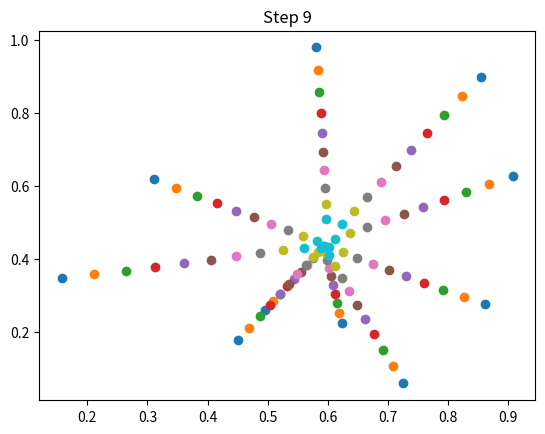

The matplotlib source for this figure:
from copy import deepcopy
import random
import matplotlib.pyplot as plt
from math import pi, sin, cos, sqrt, fabs
random.seed()

def fuerza(i, shared):
    p = shared.data
    n = shared.count
    pi = p.iloc[i]
    xi = pi.x
    yi = pi.y
    ci = pi.c
    fx, fy = 0, 0
    for j in range(n):
        pj = p.iloc[j]
        cj = pj.c
        dire = (-1)**(1 + (ci * cj < 0))
        dx = xi - pj.x
        dy = yi - pj.y
        factor = dire * fabs(ci - cj) / (sqrt(dx**2 + dy**2) + eps)
        fx -= dx * factor
        fy -= dy * factor
    return (fx, fy)

# make a particle dict with randomised properties
def createParticle(num_subparticles):
    pos = { "x": random.random(), "y": random.random() }
    subparticles = []
    for i in range(num_subparticles):
        r = 0.02 * random.random()
        theta = 2*pi*i/num_subparticles # base angle
        phi = (pi/num_subparticles)*random.random()-(pi/(2*num_subparticles)) # wiggle
        subparticle = {
            "pos": { "x": pos["x"] + r*cos(theta+phi), "y": pos["y"] + r*sin(theta+phi) },
            "charge": -0.00001
        }
        subparticles.append(subparticle)

    return {
        "pos": pos,
        "charge": 0.001,
        "subparticles": subparticles
    }

# calculate force between two individual (sub)particles
def forcePart(p, q):
    dx = p["pos"]["x"] - q["pos"]["x"]
    dy = p["pos"]["y"] - q["pos"]["y"]
    dist = sqrt(dx*dx + dy*dy)
    direction = (-1) ** (1+(p["charge"]*q["charge"] < 0))
    magnitude = direction * fabs(p["charge"] - q["charge"]) / (1 + dist)
    return (-dx*magnitude, -dy*magnitude)

# do force between a particle and the other particles in the space
def force(idx, particles):
    p = particles[idx]
    forceSumX, forceSumY = 0,0

    # this is where the forces are calculated
    for q in particles: # for each other particle in the space
        (fx,fy) = forcePart(p, q) # do the force between two big particles
        forceSumX += fx
        forceSumY += fy
        for qSub in q["subparticles"]: # for each of their subparticles
            (fx,fy) = forcePart(p, qSub) # do the force between my big particle and their subparticle
            forceSumX += fx
            forceSumY += fy
        
        for pSub in p["subparticles"]: # for each of my subparticles
            (fx,fy) = forcePart(pSub, q) # do the force between this subparticle and their big particle
            forceSumX += fx
            forceSumY += fy
            for qSub in q["subparticles"]: # for each of their subparticles
                (fx,fy) = forcePart(pSub, qSub) # do the force between these two subparticles
                forceSumX += fx
                forceSumY += fy
    
    return (forceSumX, forceSumY)

particleSpace = []
for i in range(10):
    particleSpace.append(createParticle(10))

print(force(0,particleSpace)) # these forces are RLY BIG... not any more ! :)

for i in range(10):
    particleSpaceNew = []
    for j in range(len(particleSpace)):
        (dx,dy) = force(j, particleSpace)
        p2 = deepcopy(particleSpace[j])
        p2["pos"]["x"] += dx
        p2["pos"]["y"] += dy
        for sp in particleSpace[j]["subparticles"]:
            sp["pos"]["x"] += dx
            sp["pos"]["y"] += dy
        particleSpaceNew.append(p2)
    plt.scatter([p["pos"]["x"] for p in particleSpace], [p["pos"]["y"] for p in particleSpace])
    plt.title("Step %d" % i)
    plt.savefig("step%d.png" % i)
    particleSpace = particleSpaceNew